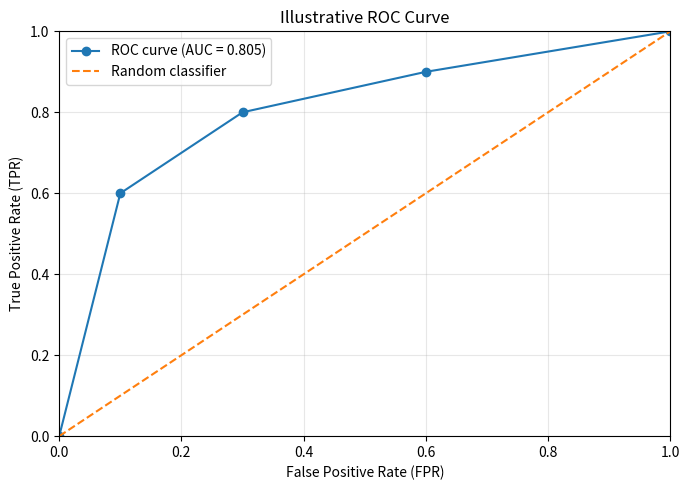

Recreate this plot in Python.

import numpy as np
import matplotlib.pyplot as plt

# Illustrative ROC coordinates
fpr = np.array([0.0, 0.1, 0.3, 0.6, 1.0])
tpr = np.array([0.0, 0.6, 0.8, 0.9, 1.0])

# Calculate AUC without scikit-learn or SciPy
roc_auc = np.trapezoid(tpr, fpr)

print(f"ROC AUC: {roc_auc:.3f}")

# Plot the ROC curve
plt.figure(figsize=(7, 5))

plt.plot(
    fpr,
    tpr,
    marker="o",
    label=f"ROC curve (AUC = {roc_auc:.3f})"
)

plt.plot(
    [0, 1],
    [0, 1],
    linestyle="--",
    label="Random classifier"
)

plt.xlabel("False Positive Rate (FPR)")
plt.ylabel("True Positive Rate (TPR)")
plt.title("Illustrative ROC Curve")
plt.xlim(0, 1)
plt.ylim(0, 1)
plt.grid(True, alpha=0.3)
plt.legend()
plt.tight_layout()
plt.show()
